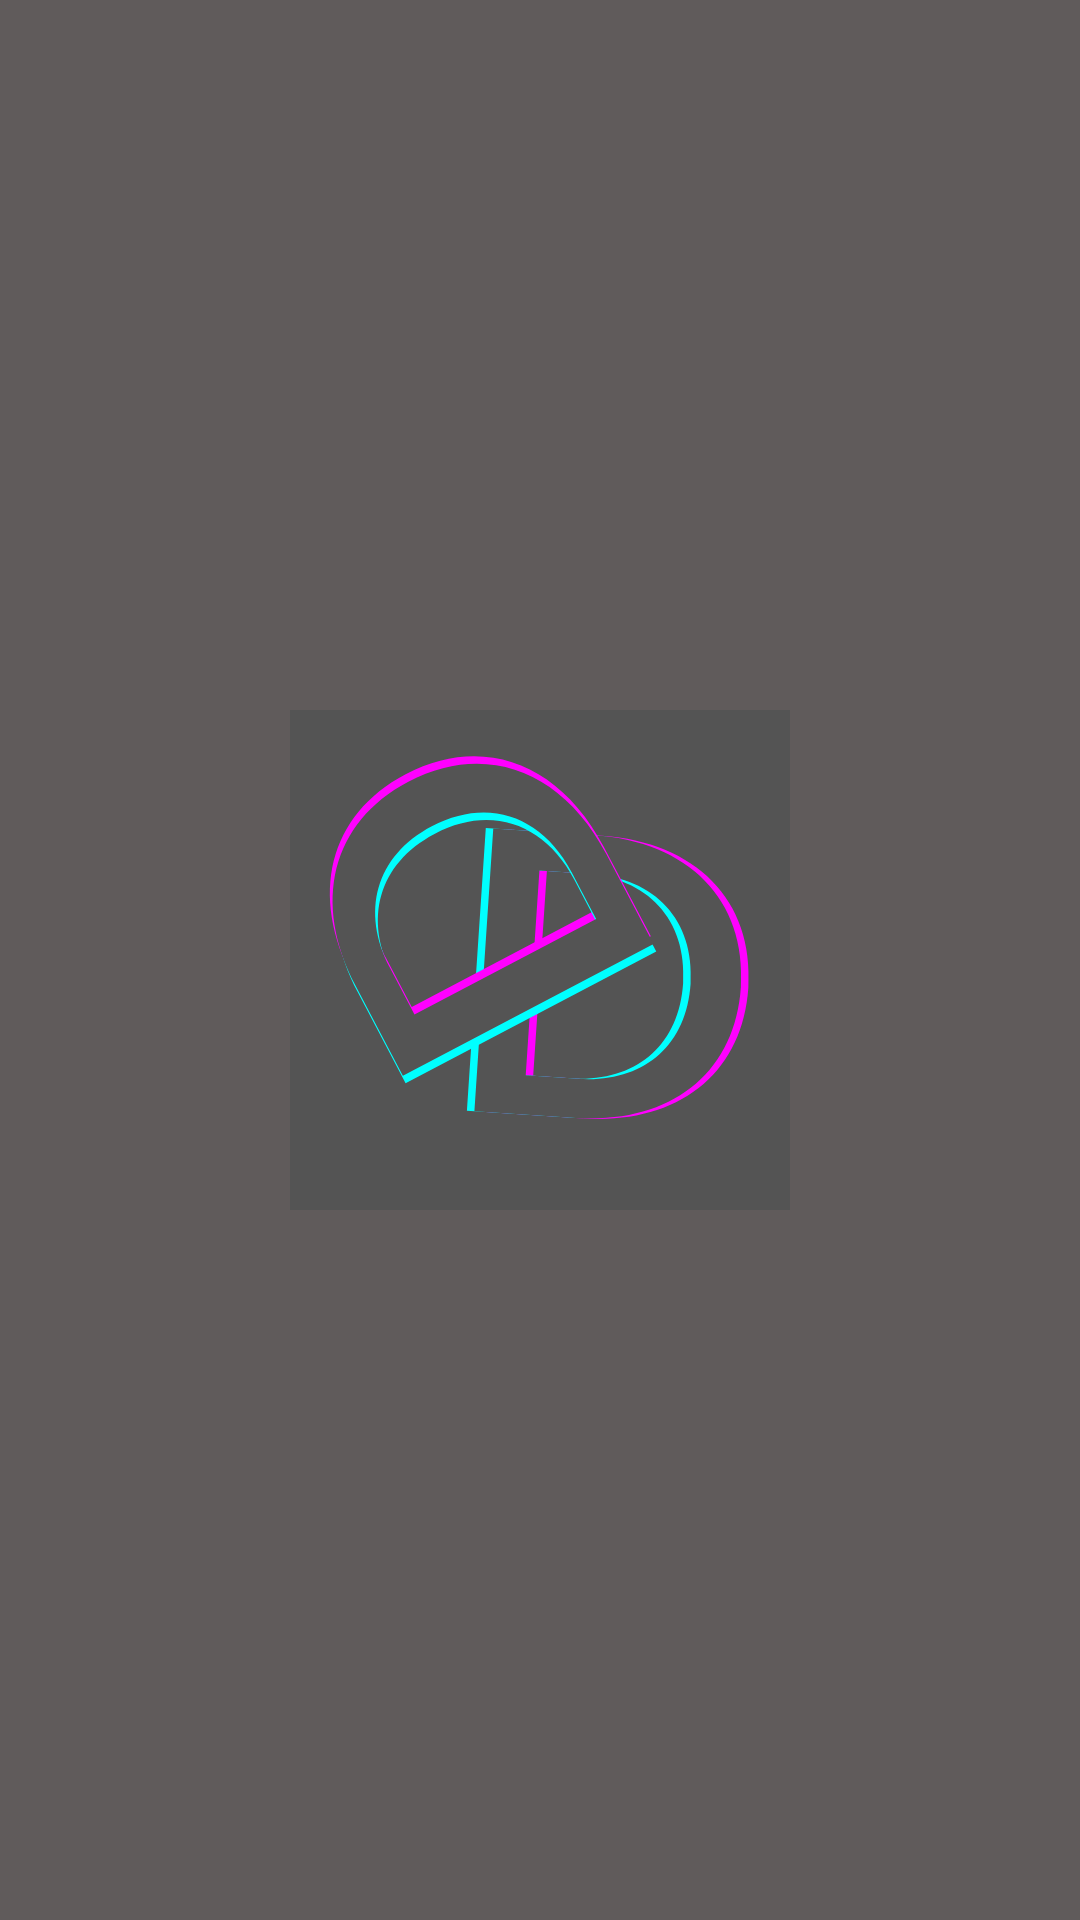

Reconstruct the res/layout file that produces this screen, plus the resources it refers to.
<!-- AndroidManifest.xml: application theme Theme.Todo -->
<!-- res/layout/activity_splash.xml -->
<?xml version="1.0" encoding="utf-8"?>
<RelativeLayout xmlns:android="http://schemas.android.com/apk/res/android"
    xmlns:tools="http://schemas.android.com/tools"
    android:layout_width="match_parent"
    android:layout_height="match_parent"
    android:background="#605B5B"
    tools:context=".SplashActivity">

    <ImageView
        android:src="@mipmap/splash_logo"
        android:layout_width="wrap_content"
        android:layout_height="wrap_content"
        android:contentDescription="splash screen image"
        android:layout_centerInParent="true"/>
</RelativeLayout>
<!-- resources referenced by this layout -->
<resources>
  <!-- mipmap splash_logo: png bitmap (mipmap-xxhdpi, 17769 bytes) -->
  <style name="Theme.Todo" parent="Theme.MaterialComponents.DayNight.NoActionBar">
          
          <item name="colorPrimary">@color/my_primary_color</item>
          <item name="colorPrimaryVariant">#8765C3</item>
          <item name="colorOnPrimary">@color/white</item>
          
          <item name="colorSecondary">?attr/colorPrimary</item>
          <item name="colorSecondaryVariant">#692EA5</item>
          <item name="colorOnSecondary">@color/black</item>
          
          <item name="android:statusBarColor" tools:targetApi="l">?attr/colorSecondaryVariant</item>
          
  
      </style>
  <color name="my_primary_color">#8E6DCA</color>
  <color name="white">#FFFFFFFF</color>
  <color name="black">#FF000000</color>
</resources>
